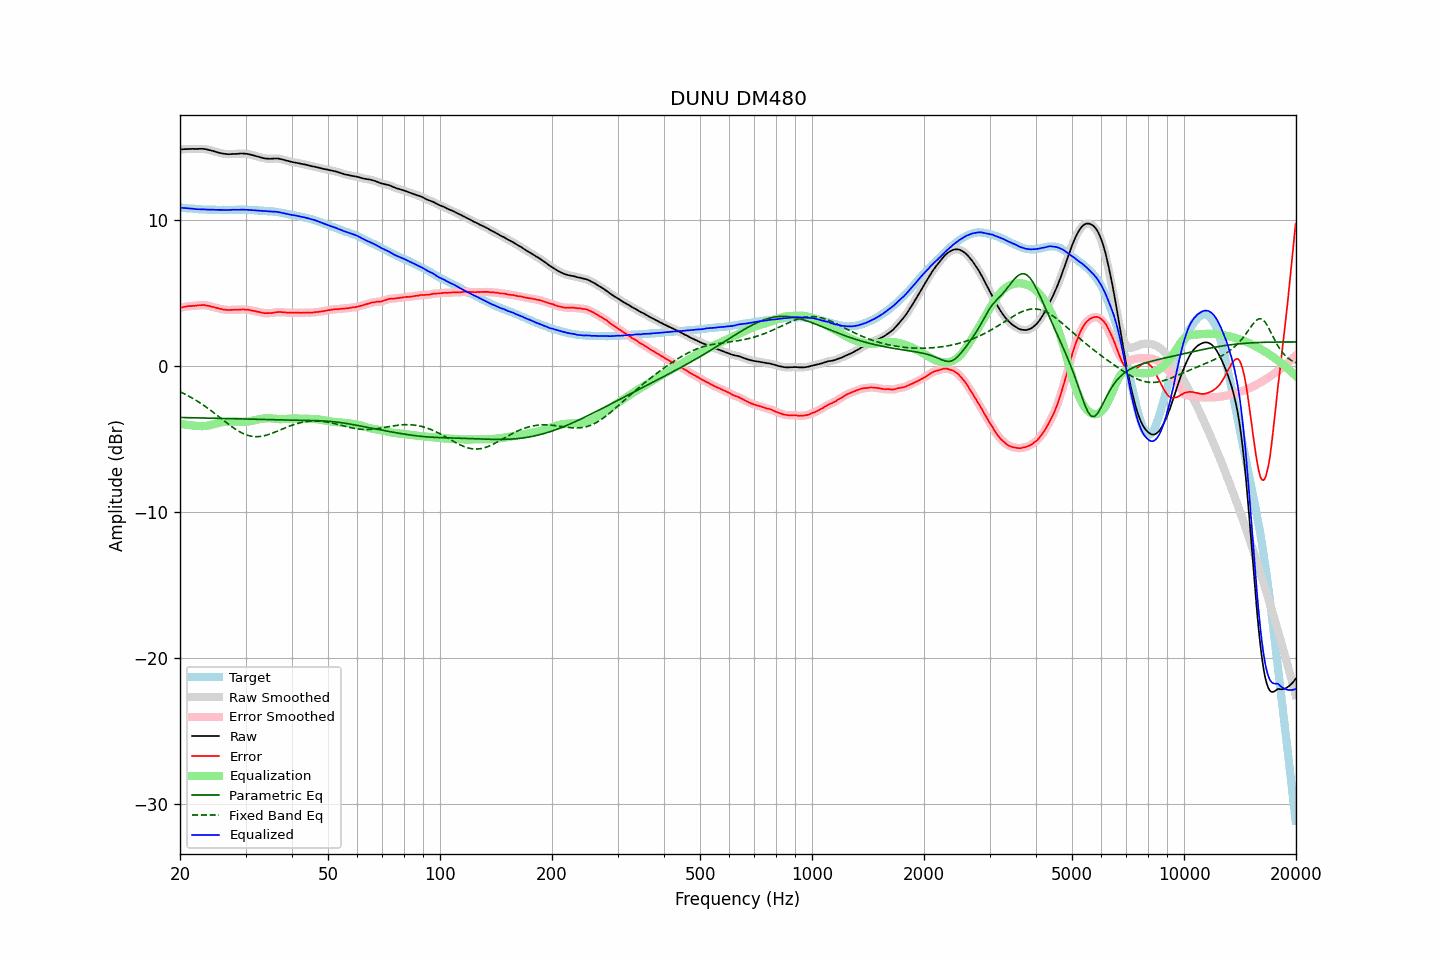

The file beside this chart, header and first rows:
frequency, raw, error, smoothed, error_smoothed, equalization, parametric_eq, fixed_band_eq, equalized_raw, equalized_smoothed, target
20.00, 14.80, 3.97, 14.80, 3.97, -3.98, -3.55, -1.78, 10.82, 10.82, 10.82
20.20, 14.81, 3.99, 14.81, 3.99, -4.00, -3.55, -1.84, 10.81, 10.81, 10.81
20.40, 14.82, 4.01, 14.82, 4.01, -4.01, -3.55, -1.89, 10.80, 10.80, 10.80
20.61, 14.83, 4.03, 14.82, 4.03, -4.03, -3.55, -1.94, 10.80, 10.79, 10.79
20.81, 14.83, 4.05, 14.83, 4.05, -4.04, -3.56, -2.00, 10.78, 10.78, 10.77
21.02, 14.84, 4.07, 14.83, 4.07, -4.06, -3.56, -2.06, 10.78, 10.77, 10.76
21.23, 14.84, 4.08, 14.84, 4.08, -4.07, -3.56, -2.12, 10.76, 10.76, 10.75
21.44, 14.84, 4.07, 14.84, 4.08, -4.09, -3.56, -2.18, 10.75, 10.75, 10.76
21.66, 14.85, 4.10, 14.84, 4.09, -4.10, -3.56, -2.24, 10.75, 10.74, 10.74
21.87, 14.84, 4.09, 14.84, 4.10, -4.11, -3.57, -2.31, 10.73, 10.73, 10.74
22.09, 14.84, 4.11, 14.84, 4.11, -4.12, -3.57, -2.37, 10.72, 10.72, 10.72
22.31, 14.84, 4.12, 14.84, 4.12, -4.13, -3.57, -2.44, 10.71, 10.71, 10.71
22.54, 14.85, 4.14, 14.84, 4.14, -4.14, -3.57, -2.51, 10.71, 10.71, 10.70
22.76, 14.85, 4.14, 14.85, 4.15, -4.14, -3.58, -2.59, 10.71, 10.71, 10.70
22.99, 14.85, 4.15, 14.84, 4.15, -4.14, -3.58, -2.66, 10.70, 10.70, 10.69
23.22, 14.84, 4.15, 14.83, 4.14, -4.14, -3.58, -2.73, 10.70, 10.70, 10.68
23.45, 14.82, 4.12, 14.82, 4.13, -4.13, -3.58, -2.81, 10.69, 10.69, 10.69
23.69, 14.80, 4.11, 14.79, 4.11, -4.11, -3.59, -2.89, 10.69, 10.68, 10.68
23.92, 14.77, 4.09, 14.77, 4.09, -4.09, -3.59, -2.97, 10.68, 10.68, 10.67
24.16, 14.75, 4.06, 14.74, 4.06, -4.06, -3.59, -3.05, 10.68, 10.68, 10.68
24.40, 14.71, 4.03, 14.71, 4.03, -4.04, -3.60, -3.14, 10.68, 10.68, 10.68
24.65, 14.69, 4.01, 14.68, 4.01, -4.01, -3.60, -3.22, 10.68, 10.68, 10.67
24.89, 14.64, 3.97, 14.65, 3.98, -3.98, -3.60, -3.30, 10.67, 10.67, 10.67
25.14, 14.61, 3.95, 14.61, 3.95, -3.95, -3.60, -3.39, 10.67, 10.67, 10.66
25.39, 14.58, 3.92, 14.58, 3.92, -3.92, -3.61, -3.48, 10.67, 10.66, 10.66
25.65, 14.56, 3.89, 14.56, 3.89, -3.89, -3.61, -3.56, 10.66, 10.67, 10.66
25.91, 14.54, 3.87, 14.53, 3.87, -3.87, -3.61, -3.65, 10.67, 10.66, 10.66
26.16, 14.52, 3.84, 14.51, 3.85, -3.85, -3.62, -3.74, 10.66, 10.66, 10.67
26.43, 14.50, 3.83, 14.50, 3.83, -3.84, -3.62, -3.82, 10.66, 10.66, 10.66
26.69, 14.49, 3.82, 14.48, 3.82, -3.83, -3.62, -3.91, 10.66, 10.66, 10.66
26.96, 14.48, 3.81, 14.48, 3.82, -3.82, -3.62, -3.99, 10.66, 10.66, 10.66
27.23, 14.48, 3.81, 14.48, 3.81, -3.82, -3.63, -4.08, 10.66, 10.66, 10.66
27.50, 14.49, 3.82, 14.48, 3.82, -3.82, -3.63, -4.16, 10.67, 10.67, 10.66
27.77, 14.50, 3.82, 14.49, 3.82, -3.82, -3.63, -4.24, 10.68, 10.67, 10.67
28.05, 14.50, 3.83, 14.50, 3.83, -3.82, -3.64, -4.31, 10.67, 10.67, 10.66
28.33, 14.50, 3.82, 14.50, 3.83, -3.83, -3.64, -4.38, 10.67, 10.67, 10.67
28.62, 14.51, 3.83, 14.51, 3.83, -3.83, -3.64, -4.45, 10.67, 10.67, 10.67
28.90, 14.52, 3.83, 14.52, 3.83, -3.84, -3.65, -4.52, 10.68, 10.68, 10.68
29.19, 14.53, 3.84, 14.52, 3.84, -3.84, -3.65, -4.58, 10.68, 10.68, 10.68
29.48, 14.53, 3.85, 14.52, 3.84, -3.84, -3.65, -4.63, 10.68, 10.68, 10.67
29.78, 14.52, 3.84, 14.52, 3.85, -3.84, -3.66, -4.68, 10.68, 10.68, 10.67
30.08, 14.51, 3.83, 14.51, 3.84, -3.83, -3.66, -4.72, 10.67, 10.67, 10.67
30.38, 14.50, 3.84, 14.49, 3.83, -3.82, -3.66, -4.76, 10.67, 10.67, 10.65
30.68, 14.47, 3.81, 14.47, 3.81, -3.81, -3.66, -4.79, 10.66, 10.66, 10.65
30.99, 14.45, 3.79, 14.44, 3.79, -3.79, -3.67, -4.82, 10.65, 10.65, 10.65
31.30, 14.42, 3.76, 14.42, 3.77, -3.77, -3.67, -4.84, 10.64, 10.64, 10.65
31.61, 14.39, 3.74, 14.39, 3.74, -3.75, -3.67, -4.85, 10.64, 10.64, 10.64
31.93, 14.36, 3.73, 14.36, 3.72, -3.72, -3.68, -4.86, 10.63, 10.63, 10.62
32.24, 14.32, 3.69, 14.33, 3.70, -3.70, -3.68, -4.86, 10.63, 10.63, 10.63
32.57, 14.30, 3.68, 14.30, 3.68, -3.67, -3.68, -4.85, 10.62, 10.62, 10.61
32.89, 14.27, 3.65, 14.26, 3.65, -3.65, -3.69, -4.84, 10.62, 10.61, 10.61
33.22, 14.24, 3.63, 14.23, 3.63, -3.63, -3.69, -4.83, 10.60, 10.60, 10.60
33.55, 14.21, 3.60, 14.21, 3.61, -3.62, -3.69, -4.81, 10.59, 10.59, 10.60
33.89, 14.19, 3.59, 14.19, 3.60, -3.60, -3.69, -4.78, 10.58, 10.58, 10.59
34.23, 14.18, 3.60, 14.17, 3.60, -3.60, -3.70, -4.75, 10.58, 10.58, 10.57
34.57, 14.17, 3.59, 14.17, 3.60, -3.60, -3.70, -4.72, 10.57, 10.57, 10.57
34.92, 14.17, 3.61, 14.16, 3.60, -3.60, -3.70, -4.68, 10.56, 10.56, 10.55
35.27, 14.17, 3.59, 14.17, 3.61, -3.62, -3.71, -4.64, 10.55, 10.55, 10.57
35.62, 14.18, 3.63, 14.18, 3.62, -3.63, -3.71, -4.60, 10.55, 10.55, 10.54
35.97, 14.19, 3.64, 14.18, 3.64, -3.64, -3.71, -4.55, 10.54, 10.54, 10.54
... 635 more rows
